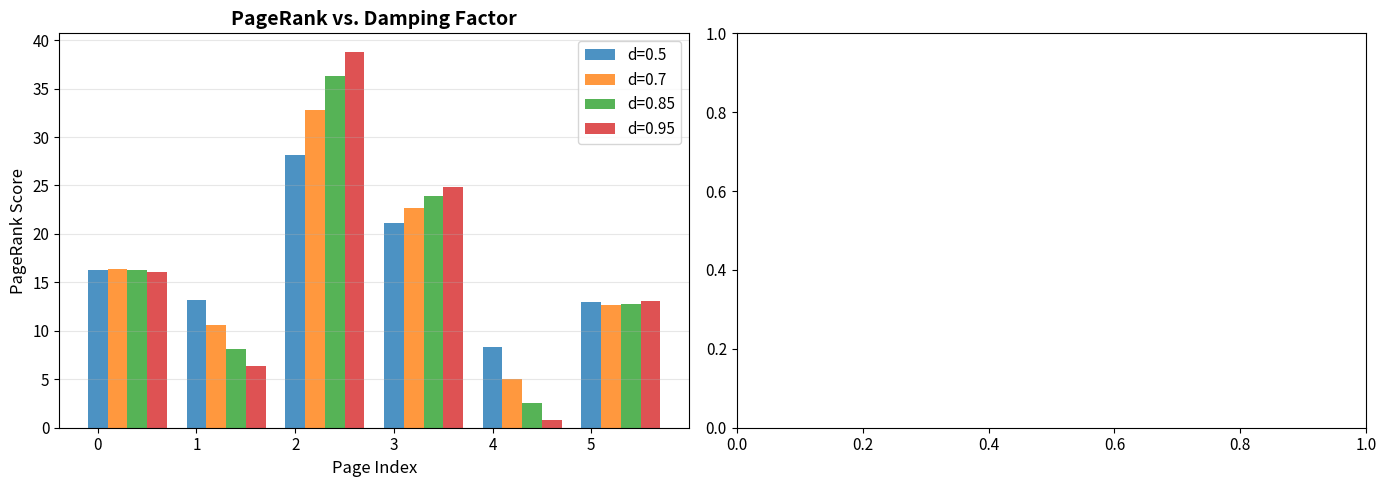
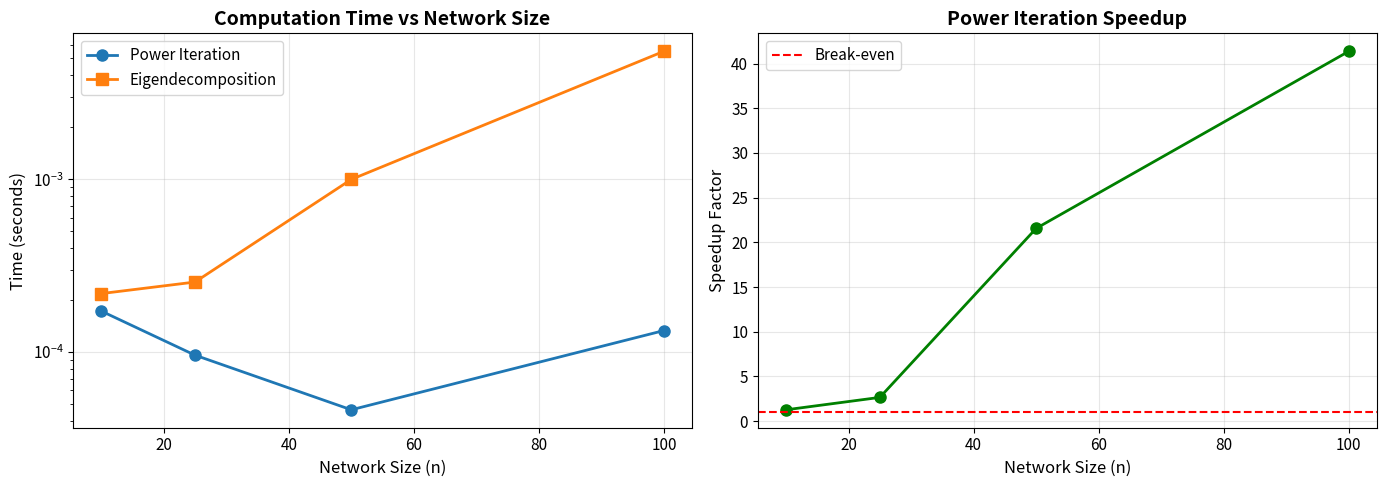
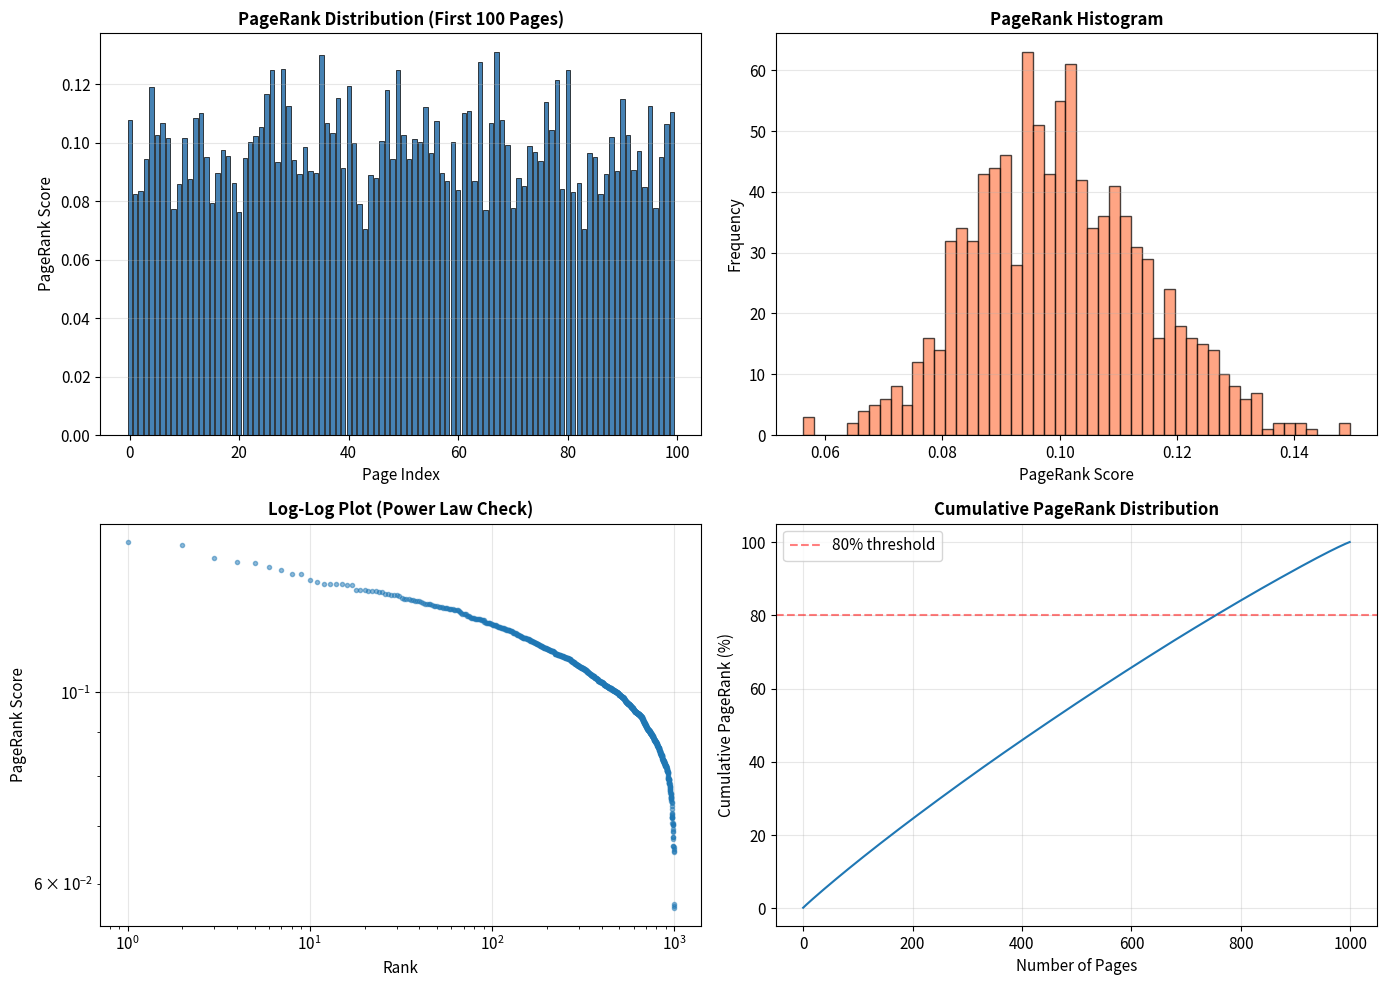
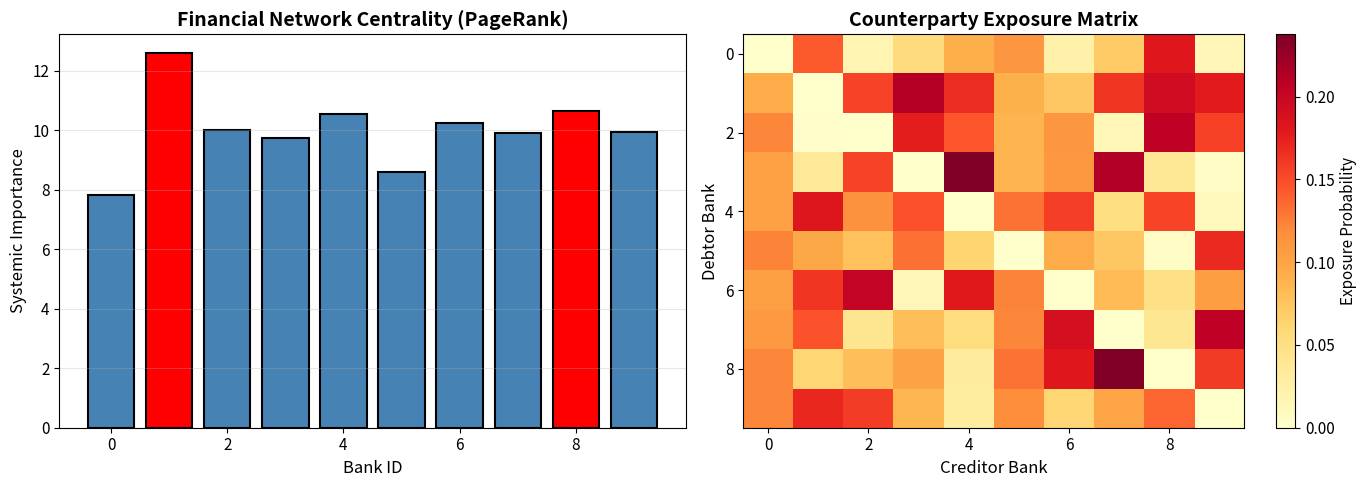

The script that saved these images, in order:
# Import libraries
import numpy as np
import numpy.linalg as la
import matplotlib.pyplot as plt
import time

# Configure numpy printing
np.set_printoptions(suppress=True, precision=4)

# Configure matplotlib
plt.rcParams['figure.figsize'] = (12, 5)
plt.rcParams['font.size'] = 11

print("✓ Libraries loaded successfully")
print(f"NumPy version: {np.__version__}")

# Define link matrix L
# L[i,j] = probability of going FROM page j TO page i
L = np.array([[0,   1/2, 1/3, 0, 0,   0 ],
              [1/3, 0,   0,   0, 1/2, 0 ],
              [1/3, 1/2, 0,   1, 0,   1/2 ],
              [1/3, 0,   1/3, 0, 1/2, 1/2 ],
              [0,   0,   0,   0, 0,   0 ],   # Dangling node!
              [0,   0,   1/3, 0, 0,   0 ]])

print("Link Matrix L:")
print(L)
print(f"\nShape: {L.shape}")
print(f"Column sums: {L.sum(axis=0)}")

def pagerank_via_eig(L, normalize=True):
    """
    Compute PageRank via eigendecomposition.
    
    Args:
        L (ndarray): Link matrix (column-stochastic)
        normalize (bool): If True, normalize result to sum to 100
    
    Returns:
        r (ndarray): PageRank vector
    """
    # Compute eigenvalues and eigenvectors
    eVals, eVecs = la.eig(L)
    
    # Sort by magnitude (largest first)
    order = np.absolute(eVals).argsort()[::-1]
    eVals = eVals[order]
    eVecs = eVecs[:, order]
    
    # Extract principal eigenvector (first column)
    r = eVecs[:, 0]
    
    # Make real (should already be real, but floating point errors)
    r = np.real(r)
    
    if normalize:
        r = 100 * r / np.sum(r)
    
    return r

# Compute PageRank
r_eig = pagerank_via_eig(L)

print("PageRank via Eigendecomposition:")
for i, score in enumerate(r_eig):
    print(f"  Page {i}: {score:6.2f}")

def power_iteration(L, epsilon=0.01, max_iter=1000, verbose=True):
    """
    Power iteration method for computing PageRank.
    
    Args:
        L (ndarray): Link matrix
        epsilon (float): Convergence threshold
        max_iter (int): Maximum iterations
        verbose (bool): Print iteration count
    
    Returns:
        r (ndarray): PageRank vector
        iterations (int): Number of iterations to convergence
    """
    n = L.shape[0]
    
    # Initialize with uniform distribution
    r = 100 * np.ones(n) / n
    
    for i in range(max_iter):
        r_new = L @ r
        
        # Check convergence
        if la.norm(r_new - r) < epsilon:
            if verbose:
                print(f"✓ Converged in {i+1} iterations")
            return r_new, i + 1
        
        r = r_new
    
    print(f"⚠ Warning: Did not converge in {max_iter} iterations")
    return r, max_iter

# Compute PageRank
r_power, iterations = power_iteration(L)

print("\nPageRank via Power Iteration:")
for i, score in enumerate(r_power):
    print(f"  Page {i}: {score:6.2f}")

# Compare results
difference = la.norm(r_eig - r_power)

print("Method Comparison:")
print(f"  Eigendecomposition result: {r_eig}")
print(f"  Power iteration result:    {r_power}")
print(f"\n  L2 difference: {difference:.6f}")

if difference < 1e-3:
    print("  ✓ Methods agree (within tolerance)")
else:
    print("  ⚠ Warning: Methods differ significantly!")

def pageRank(linkMatrix, d=0.85, epsilon=0.01, max_iter=1000, verbose=True):
    """
    Full PageRank implementation with damping factor.
    
    Args:
        linkMatrix (ndarray): Column-stochastic link matrix L
        d (float): Damping factor (default 0.85)
        epsilon (float): Convergence threshold
        max_iter (int): Maximum iterations
        verbose (bool): Print convergence info
    
    Returns:
        r (ndarray): PageRank vector (normalized to sum to 100)
    """
    n = linkMatrix.shape[0]
    
    # Build Google matrix: M = dL + (1-d)/n * J
    M = d * linkMatrix + (1 - d) / n * np.ones([n, n])
    
    # Initialize with uniform distribution
    r = 100 * np.ones(n) / n
    
    # Power iteration
    for i in range(max_iter):
        r_new = M @ r
        
        # Check convergence
        if la.norm(r_new - r) < epsilon:
            if verbose:
                print(f"✓ Converged in {i+1} iterations (d={d})")
            return r_new
        
        r = r_new
    
    if verbose:
        print(f"⚠ Did not converge in {max_iter} iterations")
    return r

# Test with damping
print("PageRank with Damping (d=0.85):")
r_damped = pageRank(L, d=0.85)

for i, score in enumerate(r_damped):
    print(f"  Page {i}: {score:6.2f}")

# Test different damping factors
damping_factors = [0.5, 0.7, 0.85, 0.95]
results = {}

print("\nEffect of Damping Factor:")
print("="*60)

for d in damping_factors:
    print(f"\nd = {d}:")
    r = pageRank(L, d=d, verbose=True)
    results[d] = r

# Visualize
fig, (ax1, ax2) = plt.subplots(1, 2, figsize=(14, 5))

# Plot 1: PageRank scores for different d
x = np.arange(len(L))
width = 0.2
for i, d in enumerate(damping_factors):
    ax1.bar(x + i*width, results[d], width, label=f'd={d}', alpha=0.8)

ax1.set_xlabel('Page Index', fontsize=12)
ax1.set_ylabel('PageRank Score', fontsize=12)
ax1.set_title('PageRank vs. Damping Factor', fontsize=14, fontweight='bold')
ax1.legend()
ax1.grid(axis='y', alpha=0.3)

# Plot 2: Convergence speed vs damping
# (We'll add this in the next section)

plt.tight_layout()
plt.show()

def generate_internet(n, sparsity=0.2):
    """
    Generate a random link matrix for n websites.
    
    Args:
        n (int): Number of pages
        sparsity (float): Approximate fraction of nonzero entries
    
    Returns:
        L (ndarray): Column-stochastic link matrix
    """
    # Generate random sparse matrix
    L = np.random.rand(n, n)
    
    # Make sparse (zero out some entries)
    mask = np.random.rand(n, n) < sparsity
    L = L * mask
    
    # Ensure each page has at least one outgoing link
    for j in range(n):
        if L[:, j].sum() == 0:
            L[np.random.randint(n), j] = 1
    
    # Normalize columns to make stochastic
    L = L / L.sum(axis=0, keepdims=True)
    
    return L

# Benchmark on different sizes
sizes = [10, 25, 50, 100]
time_power = []
time_eig = []

print("Performance Benchmark:")
print("="*70)
print(f"{'Size':<10} {'Power Iter':<15} {'Eigendecomp':<15} {'Speedup':<15}")
print("="*70)

for n in sizes:
    L_test = generate_internet(n)
    
    # Time power iteration
    start = time.time()
    r_power = pageRank(L_test, d=0.85, verbose=False)
    t_power = time.time() - start
    time_power.append(t_power)
    
    # Time eigendecomposition
    start = time.time()
    M = 0.85 * L_test + 0.15 / n * np.ones([n, n])
    r_eig = pagerank_via_eig(M)
    t_eig = time.time() - start
    time_eig.append(t_eig)
    
    speedup = t_eig / t_power
    
    print(f"{n:<10} {t_power:>10.4f}s    {t_eig:>10.4f}s    {speedup:>10.2f}x")

print("="*70)

# Visualize performance
fig, (ax1, ax2) = plt.subplots(1, 2, figsize=(14, 5))

# Plot 1: Absolute time
ax1.plot(sizes, time_power, 'o-', label='Power Iteration', linewidth=2, markersize=8)
ax1.plot(sizes, time_eig, 's-', label='Eigendecomposition', linewidth=2, markersize=8)
ax1.set_xlabel('Network Size (n)', fontsize=12)
ax1.set_ylabel('Time (seconds)', fontsize=12)
ax1.set_title('Computation Time vs Network Size', fontsize=14, fontweight='bold')
ax1.legend(fontsize=11)
ax1.grid(alpha=0.3)
ax1.set_yscale('log')

# Plot 2: Speedup
speedups = np.array(time_eig) / np.array(time_power)
ax2.plot(sizes, speedups, 'o-', color='green', linewidth=2, markersize=8)
ax2.axhline(y=1, color='red', linestyle='--', label='Break-even')
ax2.set_xlabel('Network Size (n)', fontsize=12)
ax2.set_ylabel('Speedup Factor', fontsize=12)
ax2.set_title('Power Iteration Speedup', fontsize=14, fontweight='bold')
ax2.legend(fontsize=11)
ax2.grid(alpha=0.3)

plt.tight_layout()
plt.show()

print(f"\n✓ At n=50, power iteration is {speedups[2]:.1f}× faster")

# Generate large network
n_large = 1000
L_large = generate_internet(n_large, sparsity=0.05)  # 5% of links present

print(f"Generated {n_large}-node network")
print(f"  Sparsity: {(L_large > 0).sum() / L_large.size * 100:.1f}% nonzero entries")
print(f"  Avg links per page: {(L_large > 0).sum(axis=0).mean():.1f}")

# Compute PageRank
print("\nComputing PageRank...")
r_large = pageRank(L_large, d=0.9, verbose=True)

# Analyze distribution
print("\nDistribution Statistics:")
print(f"  Mean:   {r_large.mean():.4f}")
print(f"  Median: {np.median(r_large):.4f}")
print(f"  Max:    {r_large.max():.4f}")
print(f"  Min:    {r_large.min():.4f}")
print(f"  Std:    {r_large.std():.4f}")

# Top 10 pages
top_indices = np.argsort(r_large)[-10:][::-1]
print("\nTop 10 Pages:")
for rank, idx in enumerate(top_indices, 1):
    print(f"  {rank:2d}. Page {idx:4d}: {r_large[idx]:.4f}")

# Visualize distribution
fig, ((ax1, ax2), (ax3, ax4)) = plt.subplots(2, 2, figsize=(14, 10))

# Plot 1: Bar chart (first 100 pages)
ax1.bar(range(100), r_large[:100], color='steelblue', edgecolor='black', linewidth=0.5)
ax1.set_xlabel('Page Index', fontsize=11)
ax1.set_ylabel('PageRank Score', fontsize=11)
ax1.set_title('PageRank Distribution (First 100 Pages)', fontsize=12, fontweight='bold')
ax1.grid(axis='y', alpha=0.3)

# Plot 2: Histogram
ax2.hist(r_large, bins=50, color='coral', edgecolor='black', alpha=0.7)
ax2.set_xlabel('PageRank Score', fontsize=11)
ax2.set_ylabel('Frequency', fontsize=11)
ax2.set_title('PageRank Histogram', fontsize=12, fontweight='bold')
ax2.grid(axis='y', alpha=0.3)

# Plot 3: Log-log plot (power law check)
sorted_ranks = np.sort(r_large)[::-1]
ax3.loglog(range(1, len(sorted_ranks) + 1), sorted_ranks, 'o', markersize=3, alpha=0.5)
ax3.set_xlabel('Rank', fontsize=11)
ax3.set_ylabel('PageRank Score', fontsize=11)
ax3.set_title('Log-Log Plot (Power Law Check)', fontsize=12, fontweight='bold')
ax3.grid(alpha=0.3)

# Plot 4: Cumulative distribution
sorted_ranks_cumsum = np.cumsum(sorted_ranks)
ax4.plot(range(len(sorted_ranks)), sorted_ranks_cumsum / sorted_ranks_cumsum[-1] * 100)
ax4.axhline(y=80, color='red', linestyle='--', alpha=0.5, label='80% threshold')
ax4.set_xlabel('Number of Pages', fontsize=11)
ax4.set_ylabel('Cumulative PageRank (%)', fontsize=11)
ax4.set_title('Cumulative PageRank Distribution', fontsize=12, fontweight='bold')
ax4.legend()
ax4.grid(alpha=0.3)

plt.tight_layout()
plt.show()

# Pareto principle check
top_20_pct = int(0.2 * n_large)
rank_captured = sorted_ranks[:top_20_pct].sum() / sorted_ranks.sum() * 100
print(f"\n✓ Top 20% of pages capture {rank_captured:.1f}% of total PageRank")
print(f"  (Consistent with power-law / Pareto distribution)")

# Simulate financial network (10 institutions)
n_banks = 10

# Generate counterparty exposure matrix
# (More realistic: some banks are more interconnected)
L_finance = np.random.rand(n_banks, n_banks)

# Make some "super-connected" banks
L_finance[:, 0] += 2  # Bank 0 is central
L_finance[:, 5] += 1.5  # Bank 5 is important

# Zero out diagonal (no self-exposure)
np.fill_diagonal(L_finance, 0)

# Normalize
L_finance = L_finance / L_finance.sum(axis=0, keepdims=True)

# Compute systemic importance
systemic_importance = pageRank(L_finance, d=0.85, verbose=False)

print("Systemic Importance Ranking:")
print("="*50)

ranking = np.argsort(systemic_importance)[::-1]
for rank, bank_id in enumerate(ranking, 1):
    score = systemic_importance[bank_id]
    print(f"  {rank:2d}. Bank {bank_id}: {score:6.2f}  {'[CRITICAL]' if rank <= 2 else ''}")

# Visualize
fig, (ax1, ax2) = plt.subplots(1, 2, figsize=(14, 5))

# Plot 1: Systemic importance scores
colors = ['red' if i in ranking[:2] else 'steelblue' for i in range(n_banks)]
ax1.bar(range(n_banks), systemic_importance, color=colors, edgecolor='black', linewidth=1.5)
ax1.set_xlabel('Bank ID', fontsize=12)
ax1.set_ylabel('Systemic Importance', fontsize=12)
ax1.set_title('Financial Network Centrality (PageRank)', fontsize=14, fontweight='bold')
ax1.grid(axis='y', alpha=0.3)

# Plot 2: Counterparty network (heatmap)
im = ax2.imshow(L_finance, cmap='YlOrRd', aspect='auto')
ax2.set_xlabel('Creditor Bank', fontsize=12)
ax2.set_ylabel('Debtor Bank', fontsize=12)
ax2.set_title('Counterparty Exposure Matrix', fontsize=14, fontweight='bold')
plt.colorbar(im, ax=ax2, label='Exposure Probability')

plt.tight_layout()
plt.show()

print("\n✓ Banks 0 and 5 identified as systemically important")
print("  → Priority targets for regulatory stress testing")